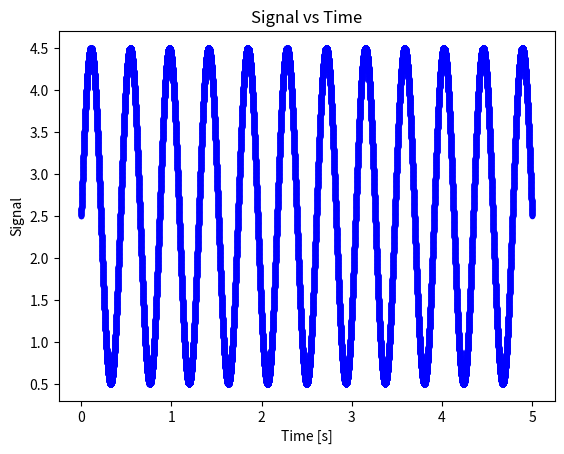

Write the Python code that produced this figure.
import matplotlib.pyplot as plt # for plotting
import numpy as np # for sine function

dt = 1.0/10000.0 # 100Hz
t = np.arange(0.0, 5.0, dt) # for 5s

s = 2.0 * np.sin(2 * np.pi * 2.3 * t) + 2.5 # 2.3Hz

plt.plot(t,s,'b.-')
plt.xlabel('Time [s]')
plt.ylabel('Signal')
plt.title('Signal vs Time')
plt.show()
